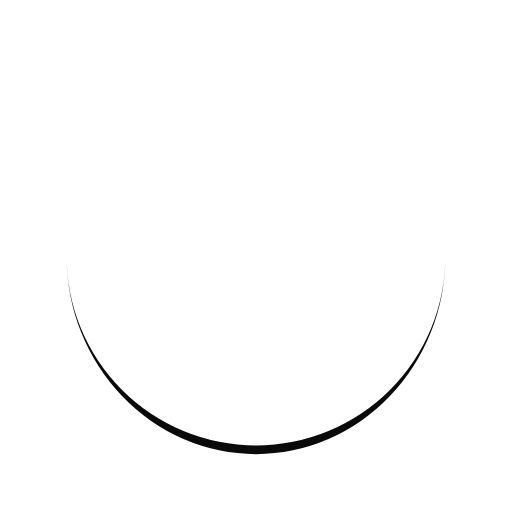
t = 0.00 s
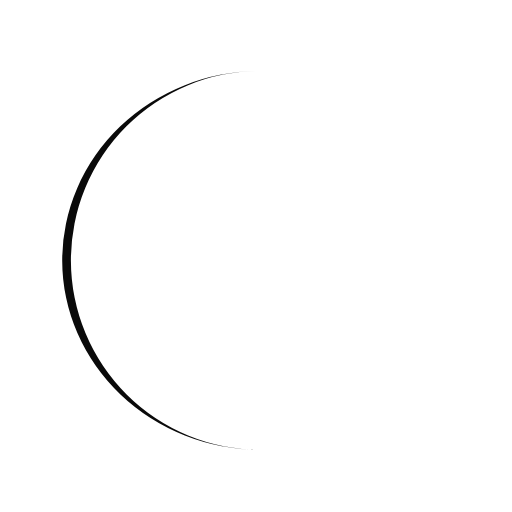
t = 0.22 s
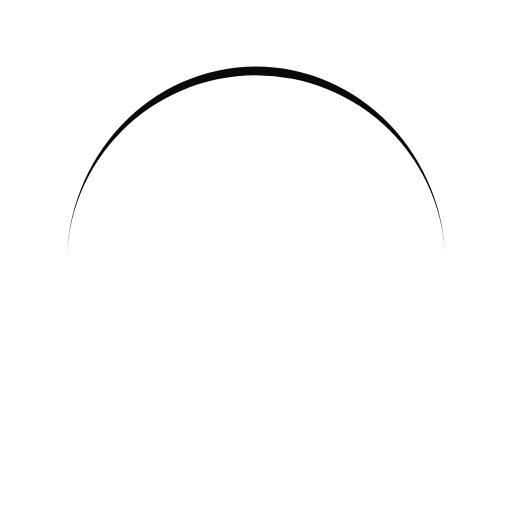
t = 0.45 s
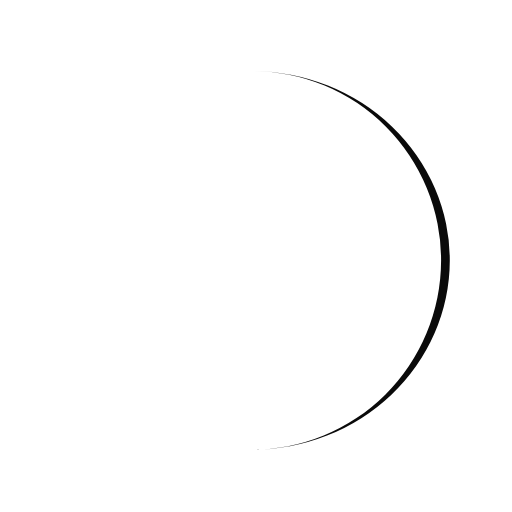
t = 0.67 s

The animated SVG that drew these frames (rendered in a browser with its animation timeline set to each time). Animation: 1 SMIL element (animateTransform=1); one cycle of 0.89 s, repeats indefinitely.

<svg xmlns="http://www.w3.org/2000/svg" xmlns:xlink="http://www.w3.org/1999/xlink" style="margin: auto; " width="494px" height="494px" viewBox="0 0 100 100" preserveAspectRatio="xMidYMid">
    <path d="M13 50A37 37 0 0 0 87 50A37 38.7 0 0 1 13 50" fill="#0a0a0a" stroke="none">
        <animateTransform attributeName="transform" type="rotate" dur="0.8928571428571428s" repeatCount="indefinite" keyTimes="0;1" values="0 50 50.85;360 50 50.85"></animateTransform>
    </path>
</svg>
